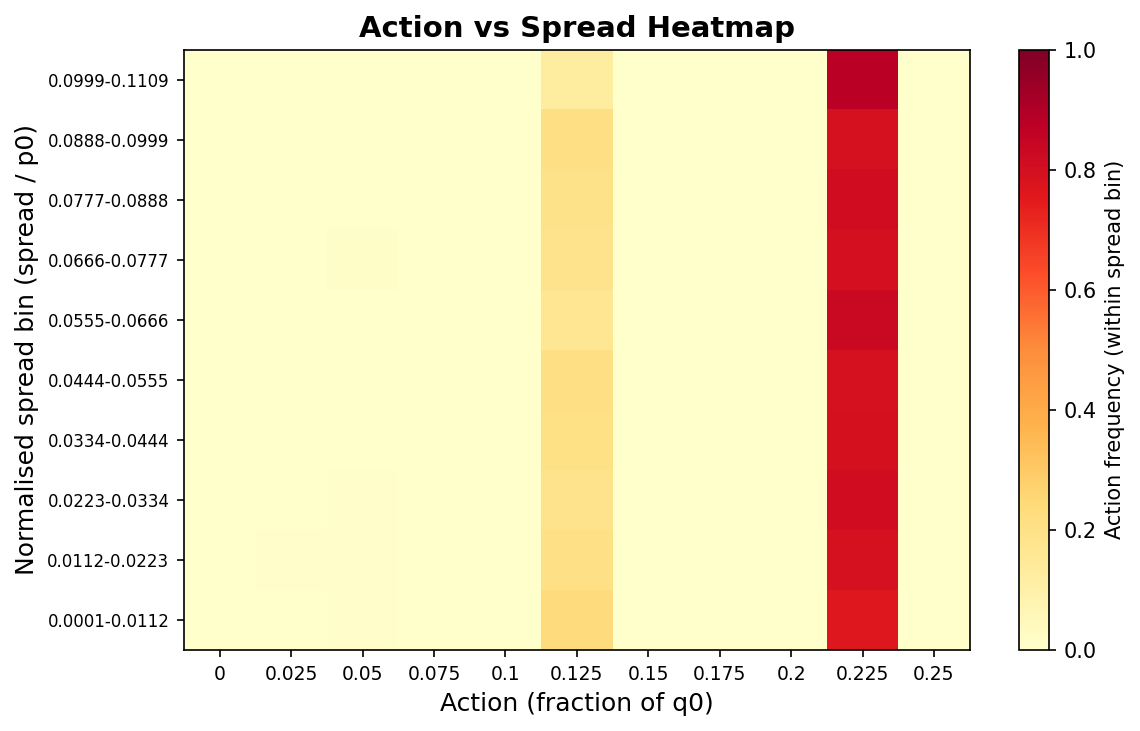

The file beside this chart, header and first rows:
# action_spread_heatmap: within-spread-b…
# n_episodes=500, seed=100122, n_steps=2512
action_fracs, 0, 0.025, 0.05, 0.075, 0.1, 0.125, 0.15, 0.175, 0.2, 0.225, 0.25
spread_bin_edges, 9.9999997e-05, 0.01118, 0.02227, 0.03335, 0.04444, 0.05552, 0.06661, 0.07769, 0.08878, 0.09986, 0.1109
spread_bin, spread_lo, spread_hi, action_0, action_1, action_2, action_3, action_4, action_5, action_6, action_7, action_8, action_9, action_10
0, 9.9999997e-05, 0.01118, 0.000000, 0.000000, 0.007353, 0.000000, 0.000000, 0.2279, 0.000000, 0.000000, 0.000000, 0.7647, 0.000000
1, 0.01118, 0.02227, 0.000000, 0.004573, 0.004573, 0.000000, 0.000000, 0.2012, 0.000000, 0.000000, 0.000000, 0.7896, 0.000000
2, 0.02227, 0.03335, 0.000000, 0.000000, 0.005427, 0.000000, 0.000000, 0.1859, 0.000000, 0.000000, 0.000000, 0.8087, 0.000000
3, 0.03335, 0.04444, 0.000000, 0.000000, 0.000000, 0.000000, 0.000000, 0.2069, 0.000000, 0.000000, 0.000000, 0.7931, 0.000000
4, 0.04444, 0.05552, 0.000000, 0.000000, 0.000000, 0.000000, 0.000000, 0.2097, 0.000000, 0.000000, 0.000000, 0.7903, 0.000000
5, 0.05552, 0.06661, 0.000000, 0.000000, 0.000000, 0.000000, 0.000000, 0.1667, 0.000000, 0.000000, 0.000000, 0.8333, 0.000000
6, 0.06661, 0.07769, 0.000000, 0.000000, 0.01538, 0.000000, 0.000000, 0.1846, 0.000000, 0.000000, 0.000000, 0.8, 0.000000
7, 0.07769, 0.08878, 0.000000, 0.000000, 0.000000, 0.000000, 0.000000, 0.1892, 0.000000, 0.000000, 0.000000, 0.8108, 0.000000
8, 0.08878, 0.09986, 0.000000, 0.000000, 0.000000, 0.000000, 0.000000, 0.2105, 0.000000, 0.000000, 0.000000, 0.7895, 0.000000
9, 0.09986, 0.1109, 0.000000, 0.000000, 0.000000, 0.000000, 0.000000, 0.125, 0.000000, 0.000000, 0.000000, 0.875, 0.000000
